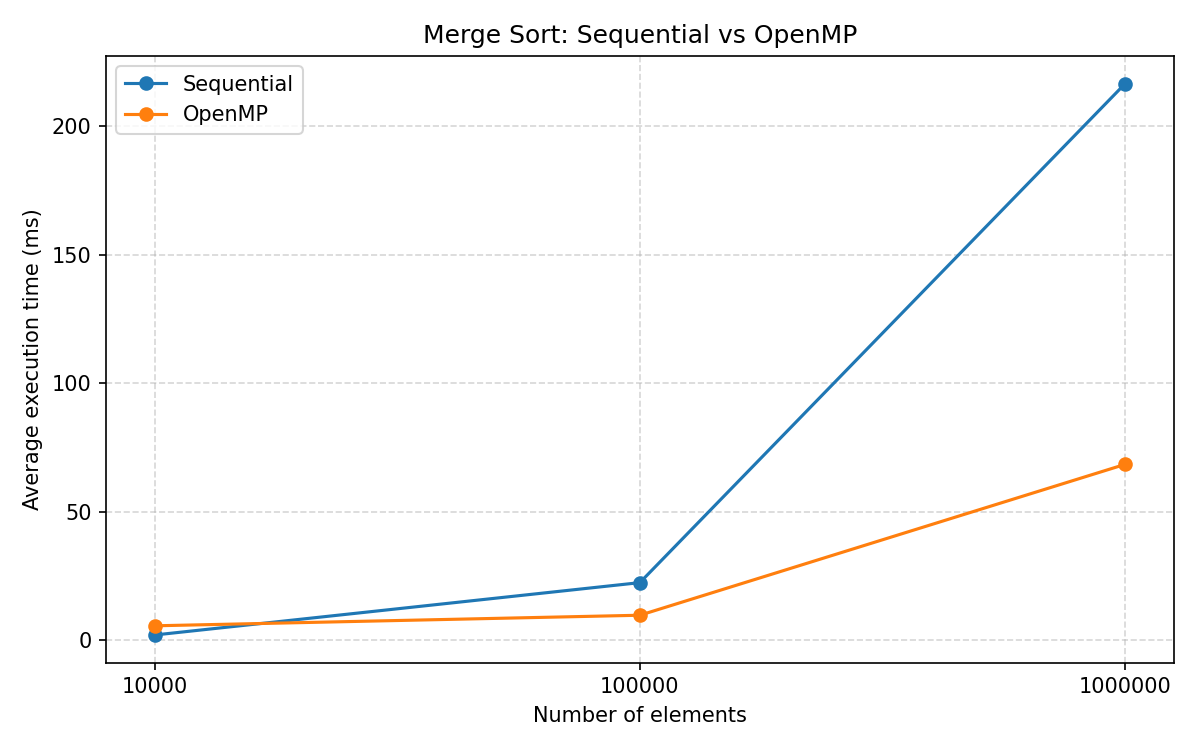

The table this chart was drawn from, first rows:
n, method, threads, trials, avg_ms, min_ms, max_ms, speedup_vs_seq, estimated_operations, host_device_transfer_ms, host_device_transfer_mb, correct
10000, Sequential, 1, 5, 2.04, 2.01, 2.124, 1, 140000, 0.000000, 0.000000, true
10000, OpenMP, 12, 5, 5.62, 3.924, 7.563, 0.3629, 140000, 0.000000, 0.000000, true
100000, Sequential, 1, 5, 22.42, 17.71, 27.07, 1, 1700000, 0.000000, 0.000000, true
100000, OpenMP, 12, 5, 9.735, 8.224, 11.54, 2.303, 1700000, 0.000000, 0.000000, true
1000000, Sequential, 1, 5, 216.6, 215.1, 218.2, 1, 20000000, 0.000000, 0.000000, true
1000000, OpenMP, 12, 5, 68.44, 64.21, 72.15, 3.164, 20000000, 0.000000, 0.000000, true
